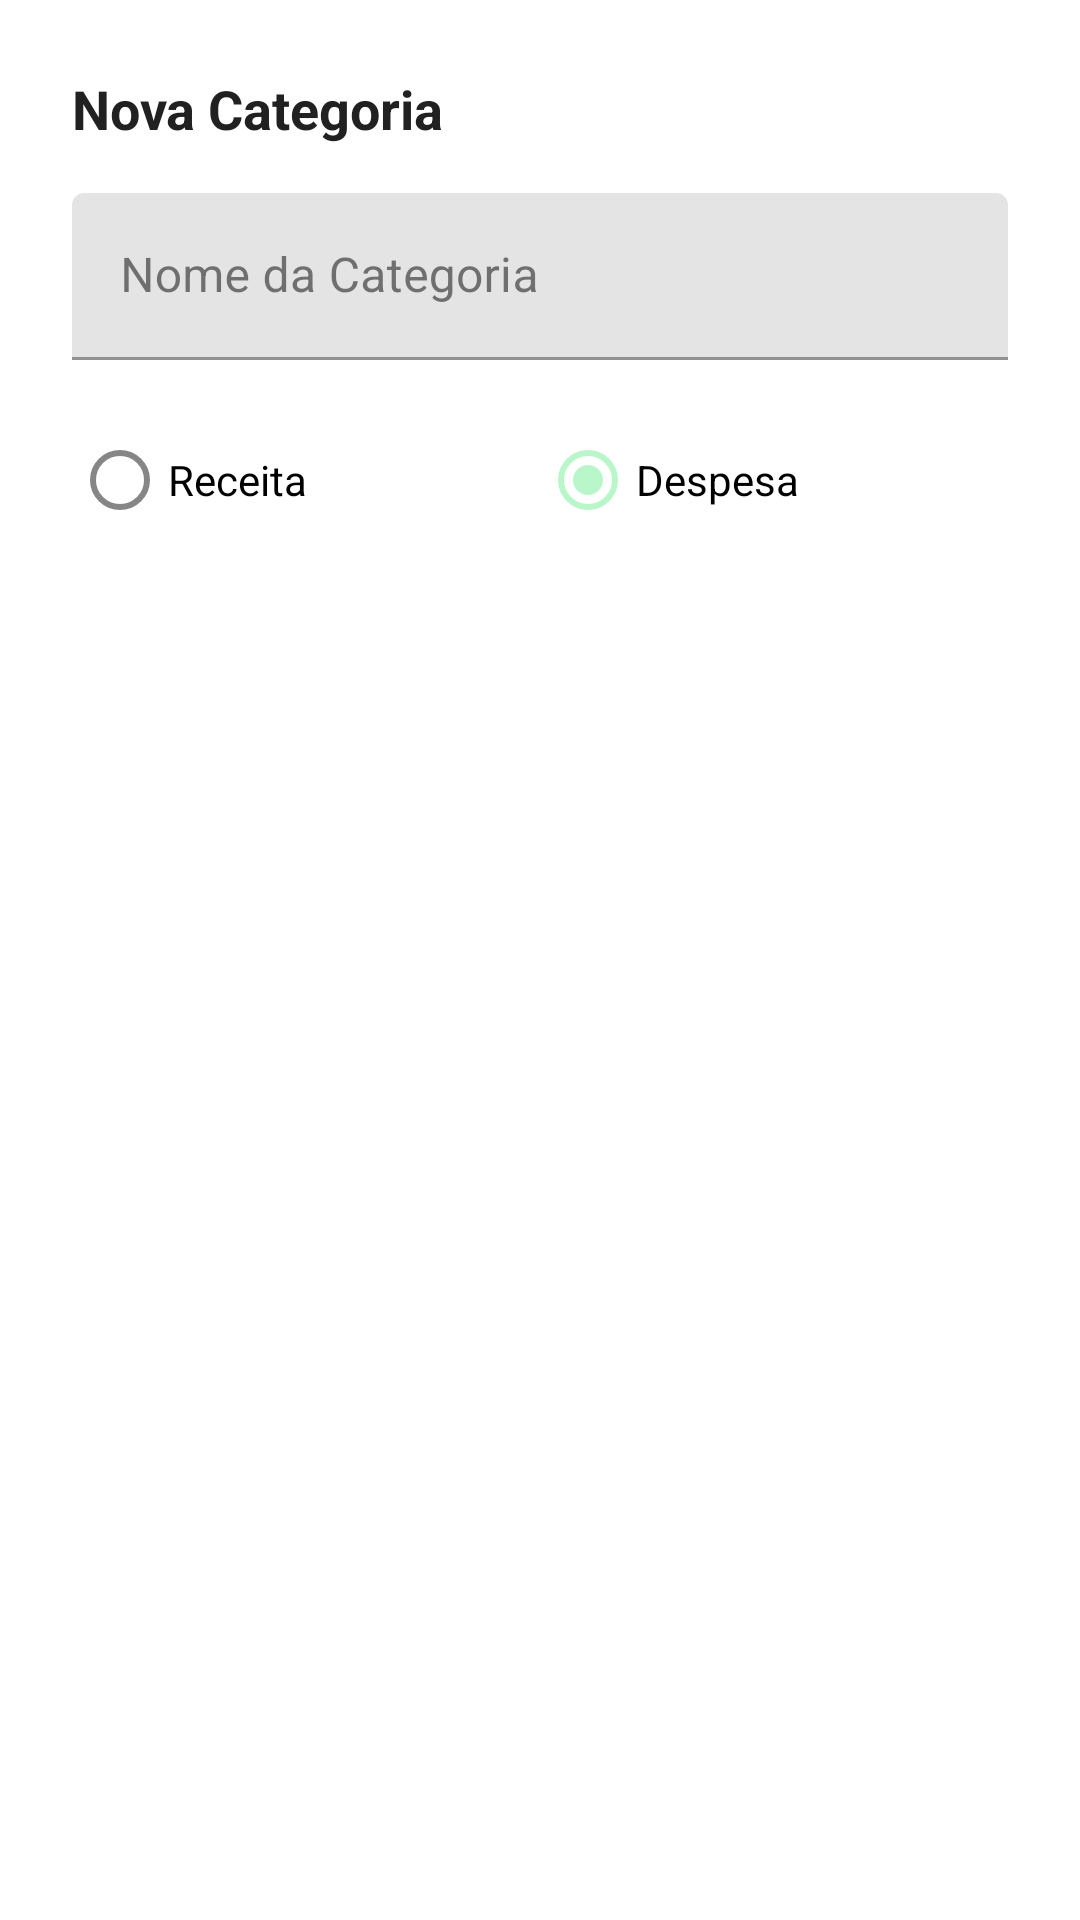

Write the Android layout XML for this screen, with the resource values it uses.
<!-- AndroidManifest.xml: application theme Theme.Projeto -->
<!-- res/layout/dialog_add_category.xml -->
<?xml version="1.0" encoding="utf-8"?>
<LinearLayout xmlns:android="http://schemas.android.com/apk/res/android"
    android:layout_width="match_parent"
    android:layout_height="wrap_content"
    android:orientation="vertical"
    android:padding="24dp">

    <TextView
        android:layout_width="wrap_content"
        android:layout_height="wrap_content"
        android:text="Nova Categoria"
        android:textColor="@color/text_primary"
        android:textSize="18sp"
        android:textStyle="bold" />

    <com.google.android.material.textfield.TextInputLayout
        android:layout_width="match_parent"
        android:layout_height="wrap_content"
        android:layout_marginTop="16dp"
        android:hint="Nome da Categoria">

        <com.google.android.material.textfield.TextInputEditText
            android:id="@+id/edit_category_name"
            android:layout_width="match_parent"
            android:layout_height="wrap_content" />
    </com.google.android.material.textfield.TextInputLayout>

    <RadioGroup
        android:id="@+id/radio_group_type"
        android:layout_width="match_parent"
        android:layout_height="wrap_content"
        android:layout_marginTop="16dp"
        android:orientation="horizontal">

        <RadioButton
            android:id="@+id/radio_income"
            android:layout_width="0dp"
            android:layout_height="wrap_content"
            android:layout_weight="1"
            android:text="Receita" />

        <RadioButton
            android:id="@+id/radio_expense"
            android:layout_width="0dp"
            android:layout_height="wrap_content"
            android:layout_weight="1"
            android:checked="true"
            android:text="Despesa" />
    </RadioGroup>

</LinearLayout>
<!-- resources referenced by this layout -->
<resources>
  <color name="text_primary">#FF212121</color>
  <style name="Theme.Projeto" parent="Theme.MaterialComponents.DayNight.NoActionBar">
          
          <item name="colorPrimary">@color/green_primary</item>
          <item name="colorPrimaryVariant">@color/green_dark</item>
          <item name="colorOnPrimary">@color/white</item>
          
          <item name="colorSecondary">@color/green_light</item>
          <item name="colorSecondaryVariant">@color/green_dark</item>
          <item name="colorOnSecondary">@color/black</item>
          
          <item name="android:statusBarColor">@color/green_dark</item>
          
          <item name="android:windowBackground">@color/white</item>
          <item name="colorSurface">@color/white</item>
          <item name="colorOnSurface">@color/text_primary</item>
      </style>
  <color name="green_primary">#FF00E676</color>
  <color name="green_dark">#FF00C853</color>
  <color name="white">#FFFFFFFF</color>
  <color name="green_light">#FFB9F6CA</color>
  <color name="black">#FF000000</color>
</resources>
